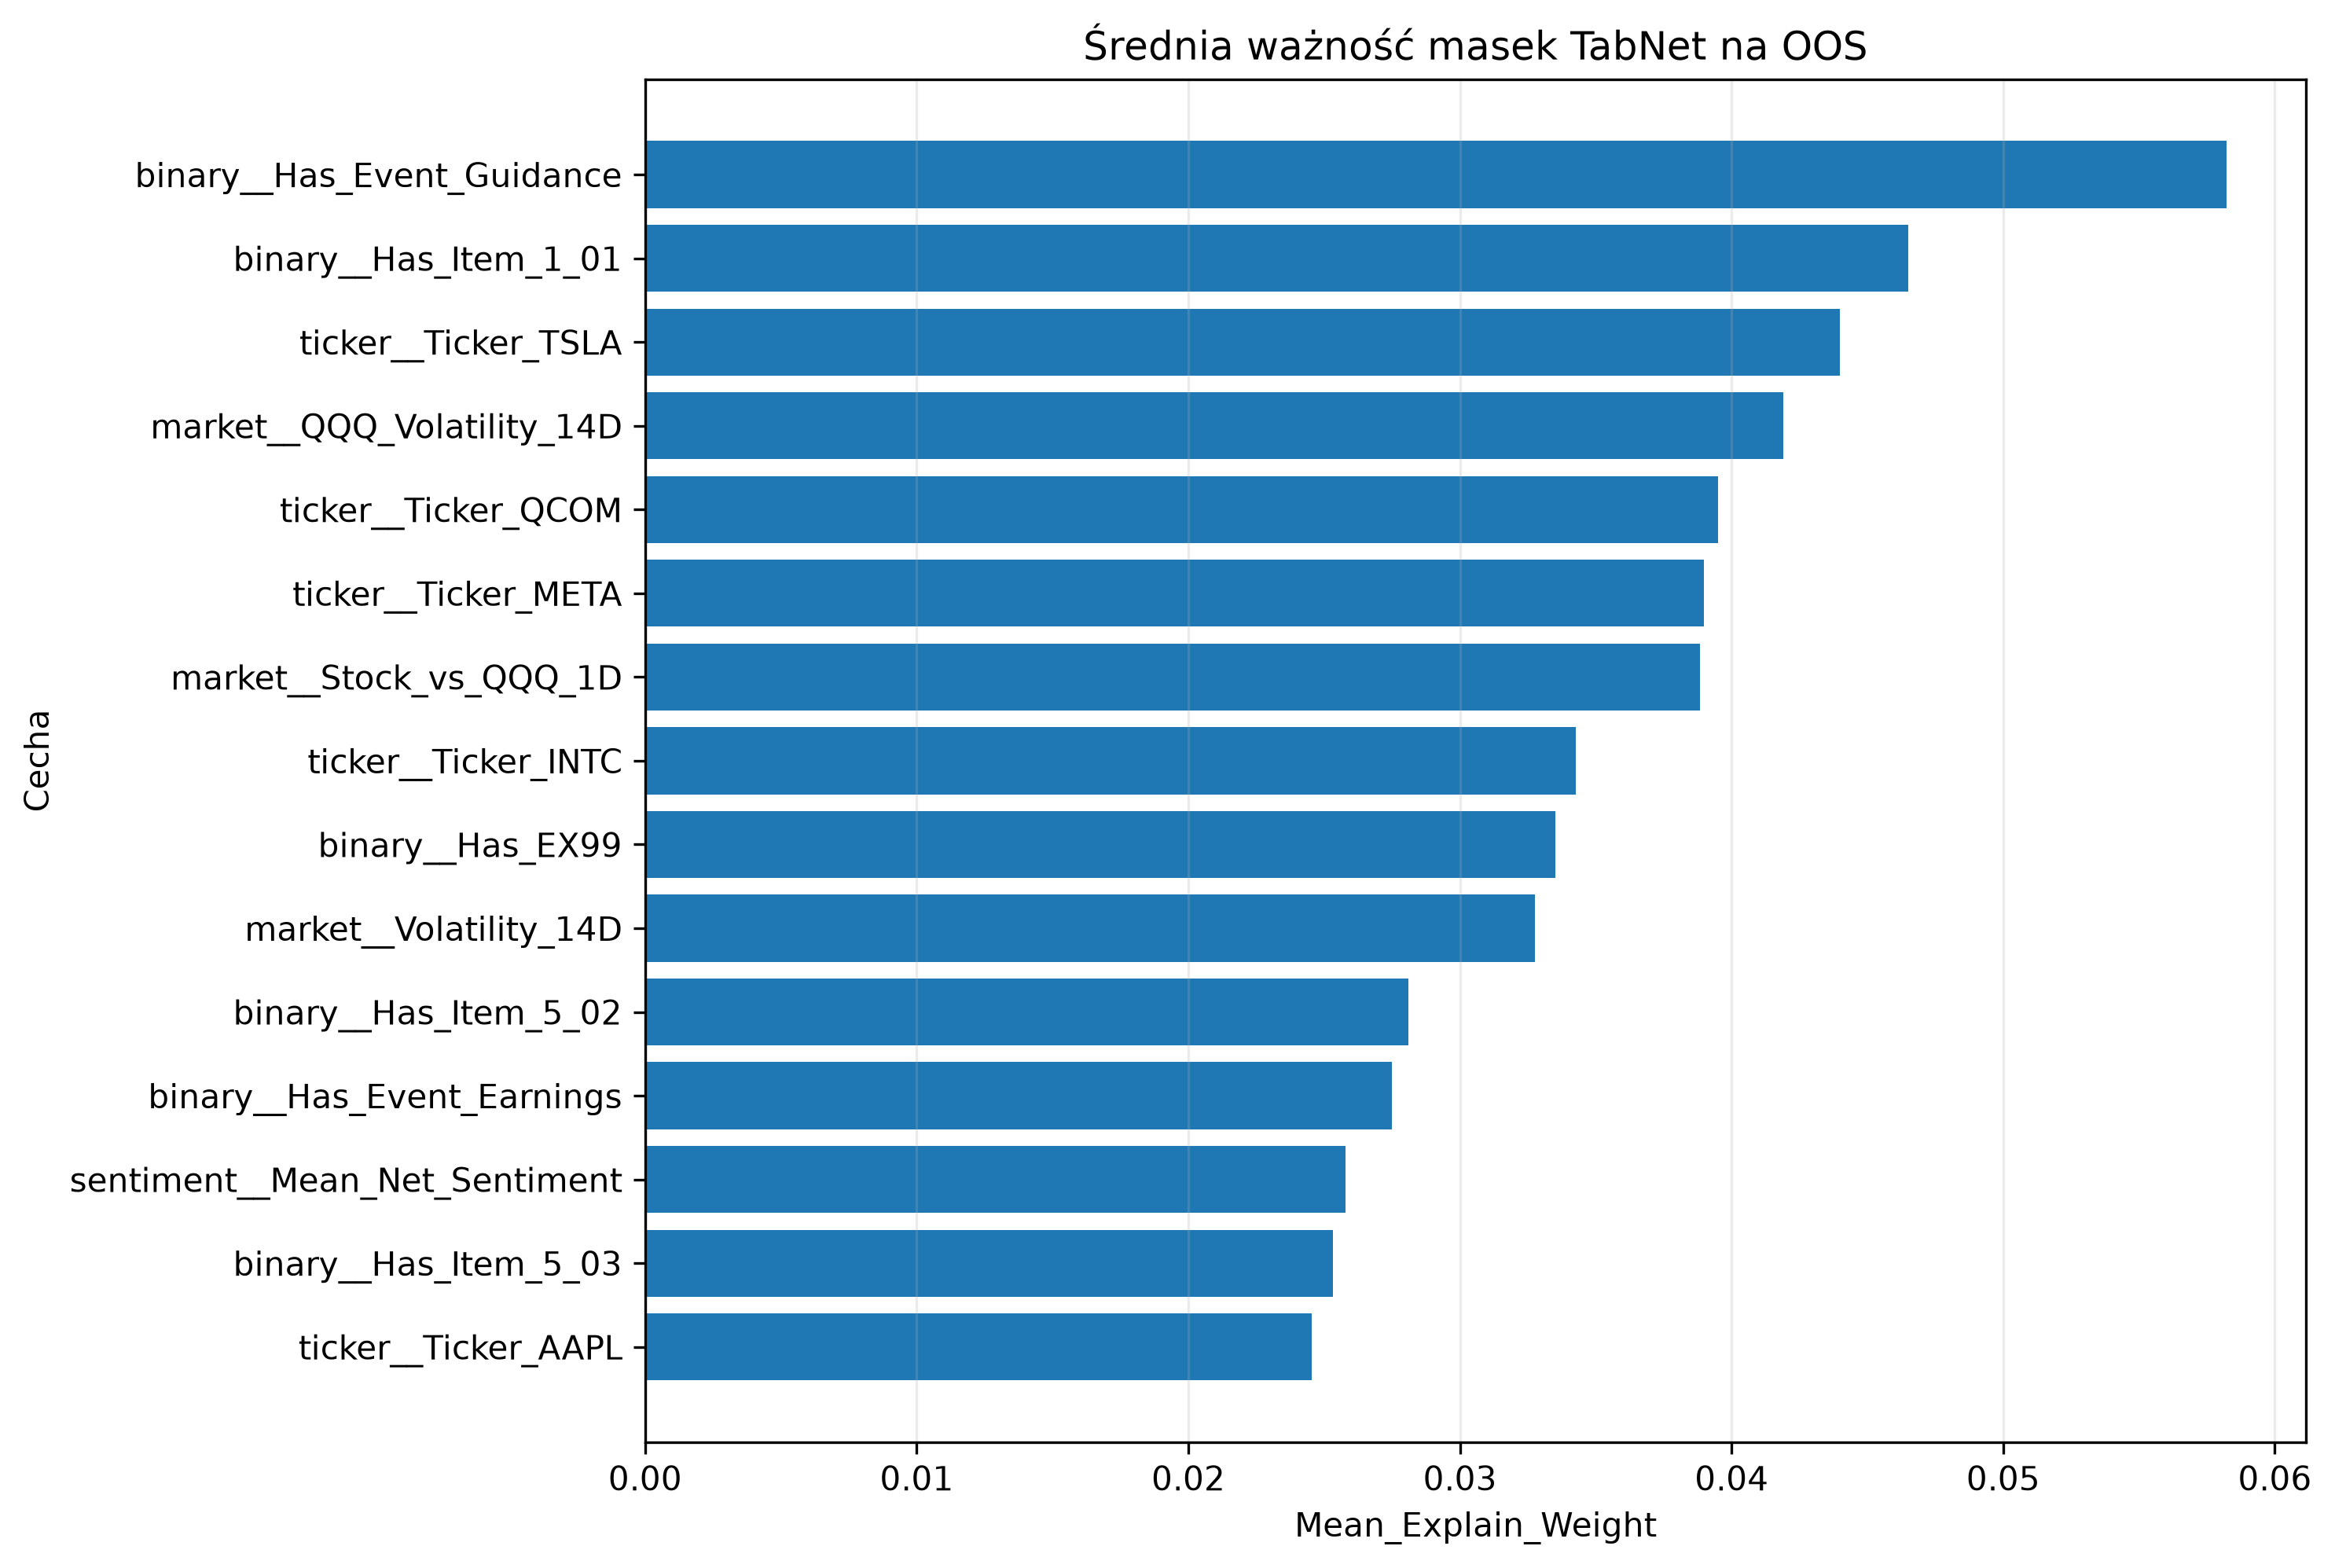

The data file committed next to this chart (first rows):
Feature, Mean_Explain_Weight, Std_Explain_Weight, Mean_Mask_Step_1, Mean_Mask_Step_2, Mean_Mask_Step_3, Mean_Mask_Step_4, Rank
binary__Has_Event_Guidance, 0.05823, 0.08077, 0.1036, 0.01578, 0.07931, 0.01618, 1
binary__Has_Item_1_01, 0.0465, 0.05058, 0.0367, 0.04256, 0.02049, 0.07932, 2
ticker__Ticker_TSLA, 0.04397, 0.03148, 0.01778, 0.111, 0.01427, 0.04977, 3
market__QQQ_Volatility_14D, 0.04191, 0.04445, 0.01205, 0.009678, 0.1149, 0.04507, 4
ticker__Ticker_QCOM, 0.03949, 0.0333, 0.01818, 0.03372, 0.09335, 0.007173, 5
ticker__Ticker_META, 0.03899, 0.0464, 0.006586, 0.002875, 0.02768, 0.1781, 6
market__Stock_vs_QQQ_1D, 0.03884, 0.04525, 0.03188, 0.003889, 0.02352, 0.0998, 7
ticker__Ticker_INTC, 0.03427, 0.04725, 0.02539, 0.0206, 0.01209, 0.07977, 8
binary__Has_EX99, 0.03352, 0.02957, 0.01718, 0.05457, 0.0529, 0.0261, 9
market__Volatility_14D, 0.03276, 0.08433, 0.01336, 0.0565, 0.007392, 0.02491, 10
binary__Has_Item_5_02, 0.02809, 0.06543, 0.01527, 0.004754, 0.01058, 0.05975, 11
binary__Has_Event_Earnings, 0.02748, 0.03648, 0.06941, 0.01236, 0.0003936, 0.01517, 12
sentiment__Mean_Net_Sentiment, 0.0258, 0.03459, 0.03211, 0.03672, 0.01995, 0.01332, 13
binary__Has_Item_5_03, 0.02531, 0.03248, 0.05199, 0.01733, 0.005205, 0.02087, 14
ticker__Ticker_AAPL, 0.02453, 0.02722, 0.005967, 0.04898, 0.03442, 0.02043, 15
market__Stock_vs_QQQ_5D, 0.02391, 0.02465, 0.02824, 0.03038, 0.0225, 0.01805, 16
market__RSI_14, 0.02311, 0.05042, 0.04301, 0.002527, 0.02652, 0.01387, 17
binary__Has_Item_2_02, 0.02299, 0.02638, 0.03083, 0.004794, 0.02756, 0.02696, 18
ticker__Ticker_AVGO, 0.02273, 0.02513, 0.02026, 0.02025, 0.051, 0.01167, 19
market__Daily_Range, 0.02252, 0.05245, 0.04222, 0.01386, 0.006207, 0.01472, 20
market__Relative_Volume_20D, 0.02247, 0.03445, 0.008483, 0.01312, 0.05134, 0.01189, 21
market__Price_to_SMA20, 0.02233, 0.06282, 0.01407, 0.0229, 0.01179, 0.01843, 22
binary__Has_Item_1_02, 0.02149, 0.01816, 0.01179, 0.02446, 0.05279, 0.003666, 23
binary__Has_Item_8_01, 0.0202, 0.02029, 0.02117, 0.0284, 0.02, 0.002404, 24
market__QQQ_Log_Return_5D, 0.01906, 0.02589, 0.02002, 0.01095, 0.02972, 0.008162, 25
ticker__Ticker_GOOGL, 0.01879, 0.02683, 0.01794, 0.02788, 0.02978, 0.003833, 26
market__QQQ_Log_Return_3D, 0.01858, 0.0541, 0.02102, 0.0395, 0.001847, 0.01149, 27
binary__Has_Item_5_07, 0.01826, 0.02523, 0.01943, 0.03253, 0.02158, 0.004211, 28
binary__Has_Item_2_03, 0.01787, 0.0251, 0.02569, 0.02715, 0.009235, 0.000111, 29
market__Intraday_Return, 0.01756, 0.05528, 0.01015, 0.01911, 0.02562, 0.005378, 30
market__QQQ_Log_Return_1D, 0.01702, 0.01464, 0.01697, 0.009834, 0.03316, 0.009519, 31
binary__Has_Item_7_01, 0.01592, 0.01541, 0.02789, 0.01819, 0.02084, 0.005097, 32
binary__Has_Item_2_01, 0.01512, 0.01509, 0.02343, 0.02029, 0.003838, 0.01325, 33
ticker__Ticker_AMZN, 0.015, 0.02137, 0.02068, 0.01356, 0.001449, 0.02838, 34
market__Stock_vs_QQQ_3D, 0.01455, 0.02156, 0.01755, 0.02171, 0.0148, 0.003119, 35
ticker__Ticker_MSFT, 0.01184, 0.01666, 0.01992, 0.01631, 0.003286, 0.01021, 36
binary__Has_Event_Buyback, 0.01098, 0.01355, 0.01557, 0.02897, 0.0005481, 0.000375, 37
ticker__Ticker_NVDA, 0.01061, 0.01307, 0.00661, 0.02679, 0.01164, 0.006778, 38
binary__Has_Sentiment_History, 0.009337, 0.01732, 0.00827, 0.01982, 0.0007368, 0.0136, 39
ticker__Ticker_ADBE, 0.008687, 0.01176, 0.009994, 0.01835, 0.003418, 0.005385, 40
sentiment__Sentiment_Momentum_3, 0.008173, 0.01586, 0.01477, 0.009018, 0.0009444, 0.004663, 41
ticker__Ticker_NFLX, 0.007057, 0.009795, 0.01555, 0.005433, 0.0005949, 0.008398, 42
ticker__Ticker_AMD, 0.004158, 0.0126, 0.01103, 0.002593, 0.0008363, 0.0006471, 43
